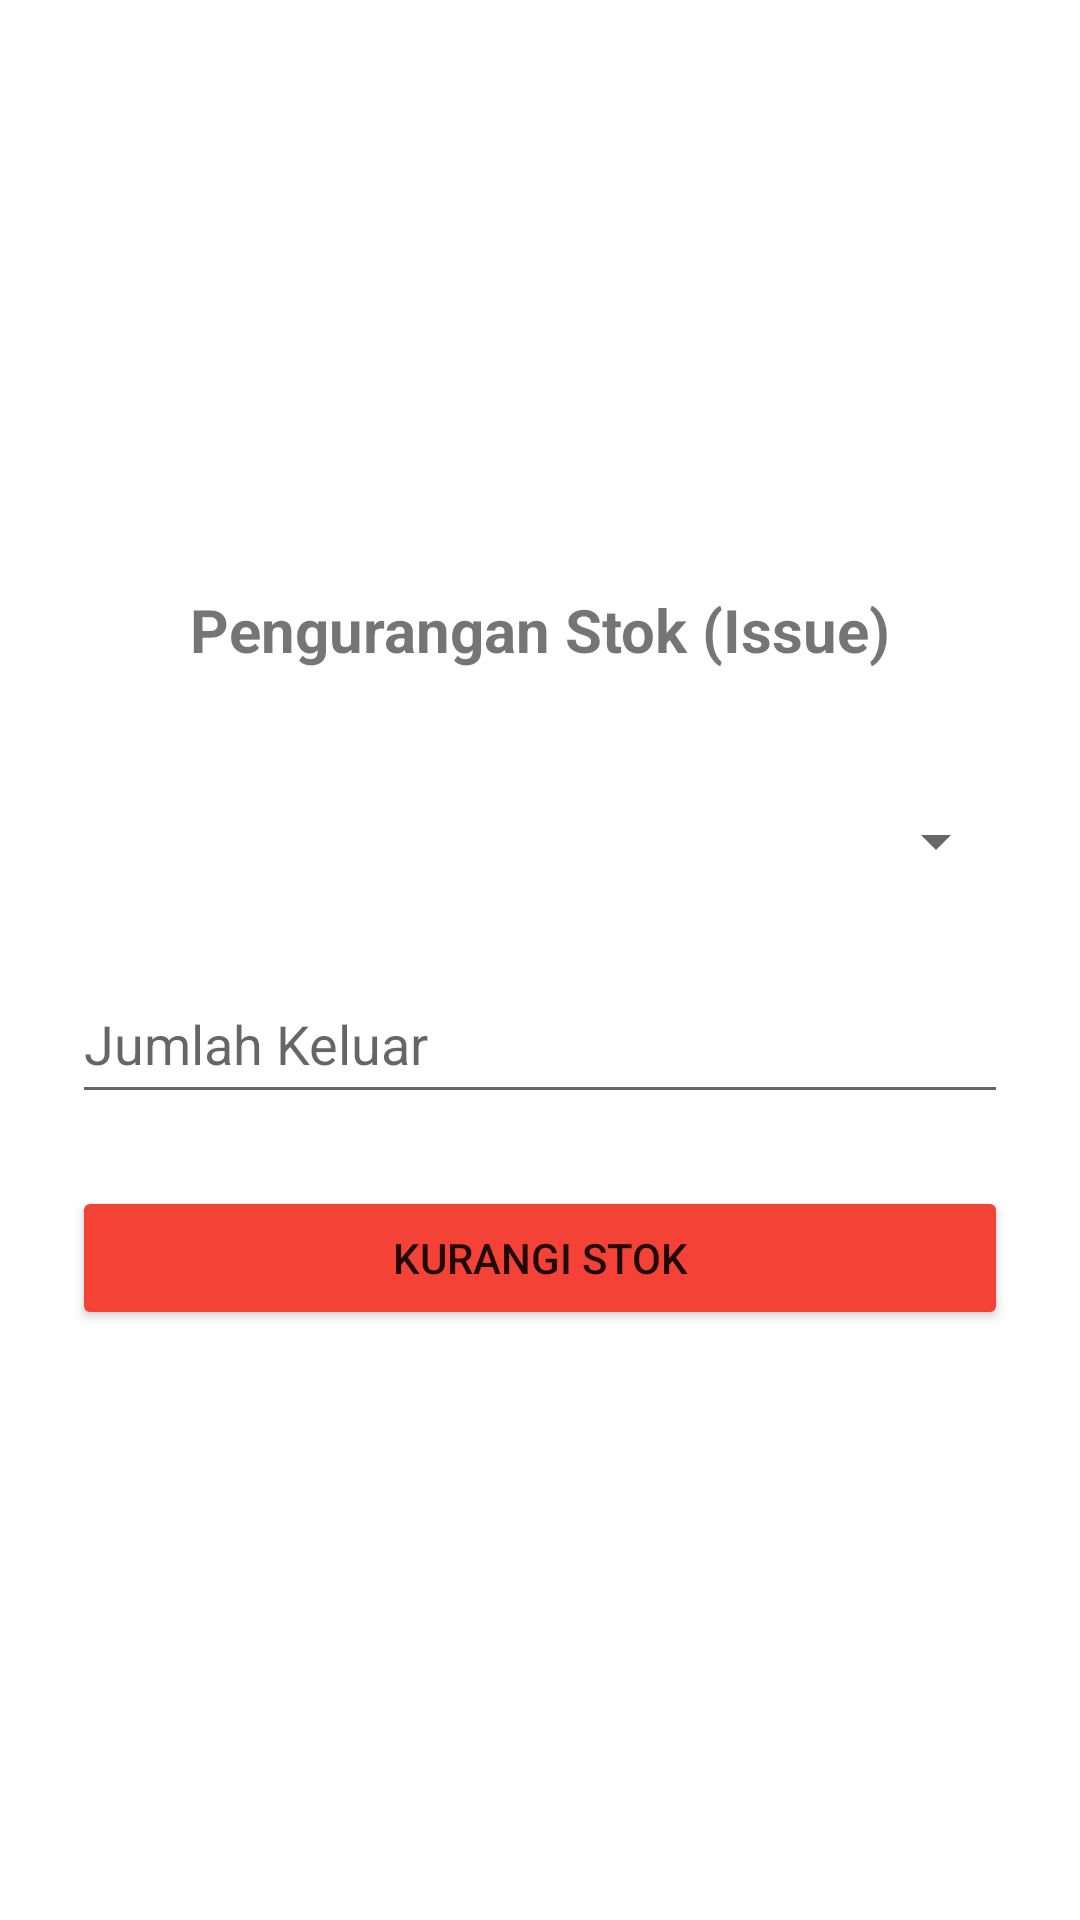

The Android layout XML behind this screen, and the referenced resources:
<!-- AndroidManifest.xml: application theme Theme.StockApp -->
<!-- res/layout/activity_issue_products.xml -->
<?xml version="1.0" encoding="utf-8"?>
<LinearLayout xmlns:android="http://schemas.android.com/apk/res/android"
    android:layout_width="match_parent"
    android:layout_height="match_parent"
    android:orientation="vertical"
    android:padding="24dp"
    android:gravity="center">

    <TextView
        android:layout_width="wrap_content"
        android:layout_height="wrap_content"
        android:text="Pengurangan Stok (Issue)"
        android:textSize="20sp"
        android:textStyle="bold"
        android:layout_marginBottom="32dp"/>

    <Spinner
        android:id="@+id/issue_product_spinner"
        android:layout_width="match_parent"
        android:layout_height="50dp"
        android:layout_marginBottom="16dp"/>

    <EditText
        android:id="@+id/issue_qty_input"
        android:layout_width="match_parent"
        android:layout_height="50dp"
        android:hint="Jumlah Keluar"
        android:inputType="number"
        android:layout_marginBottom="24dp"/>

    <Button
        android:id="@+id/issue_submit_btn"
        android:layout_width="match_parent"
        android:layout_height="wrap_content"
        android:text="KURANGI STOK"
        android:backgroundTint="#F44336"/>

</LinearLayout>
<!-- resources referenced by this layout -->
<resources>
  <style name="Theme.StockApp" parent="Theme.MaterialComponents.DayNight.NoActionBar">
          <item name="colorPrimary">@color/purple_500</item>
          <item name="colorPrimaryVariant">@color/purple_700</item>
          <item name="colorOnPrimary">@color/white</item>
          <item name="colorSecondary">@color/teal_200</item>
          <item name="colorSecondaryVariant">@color/teal_700</item>
          <item name="colorOnSecondary">@color/black</item>
          <item name="android:statusBarColor" tools:targetApi="l">?attr/colorPrimaryVariant</item>
      </style>
  <color name="purple_500">#6200EE</color>
  <color name="purple_700">#3700B3</color>
  <color name="white">#FFFFFFFF</color>
  <color name="teal_200">#03DAC5</color>
  <color name="teal_700">#018786</color>
  <color name="black">#FF000000</color>
</resources>
